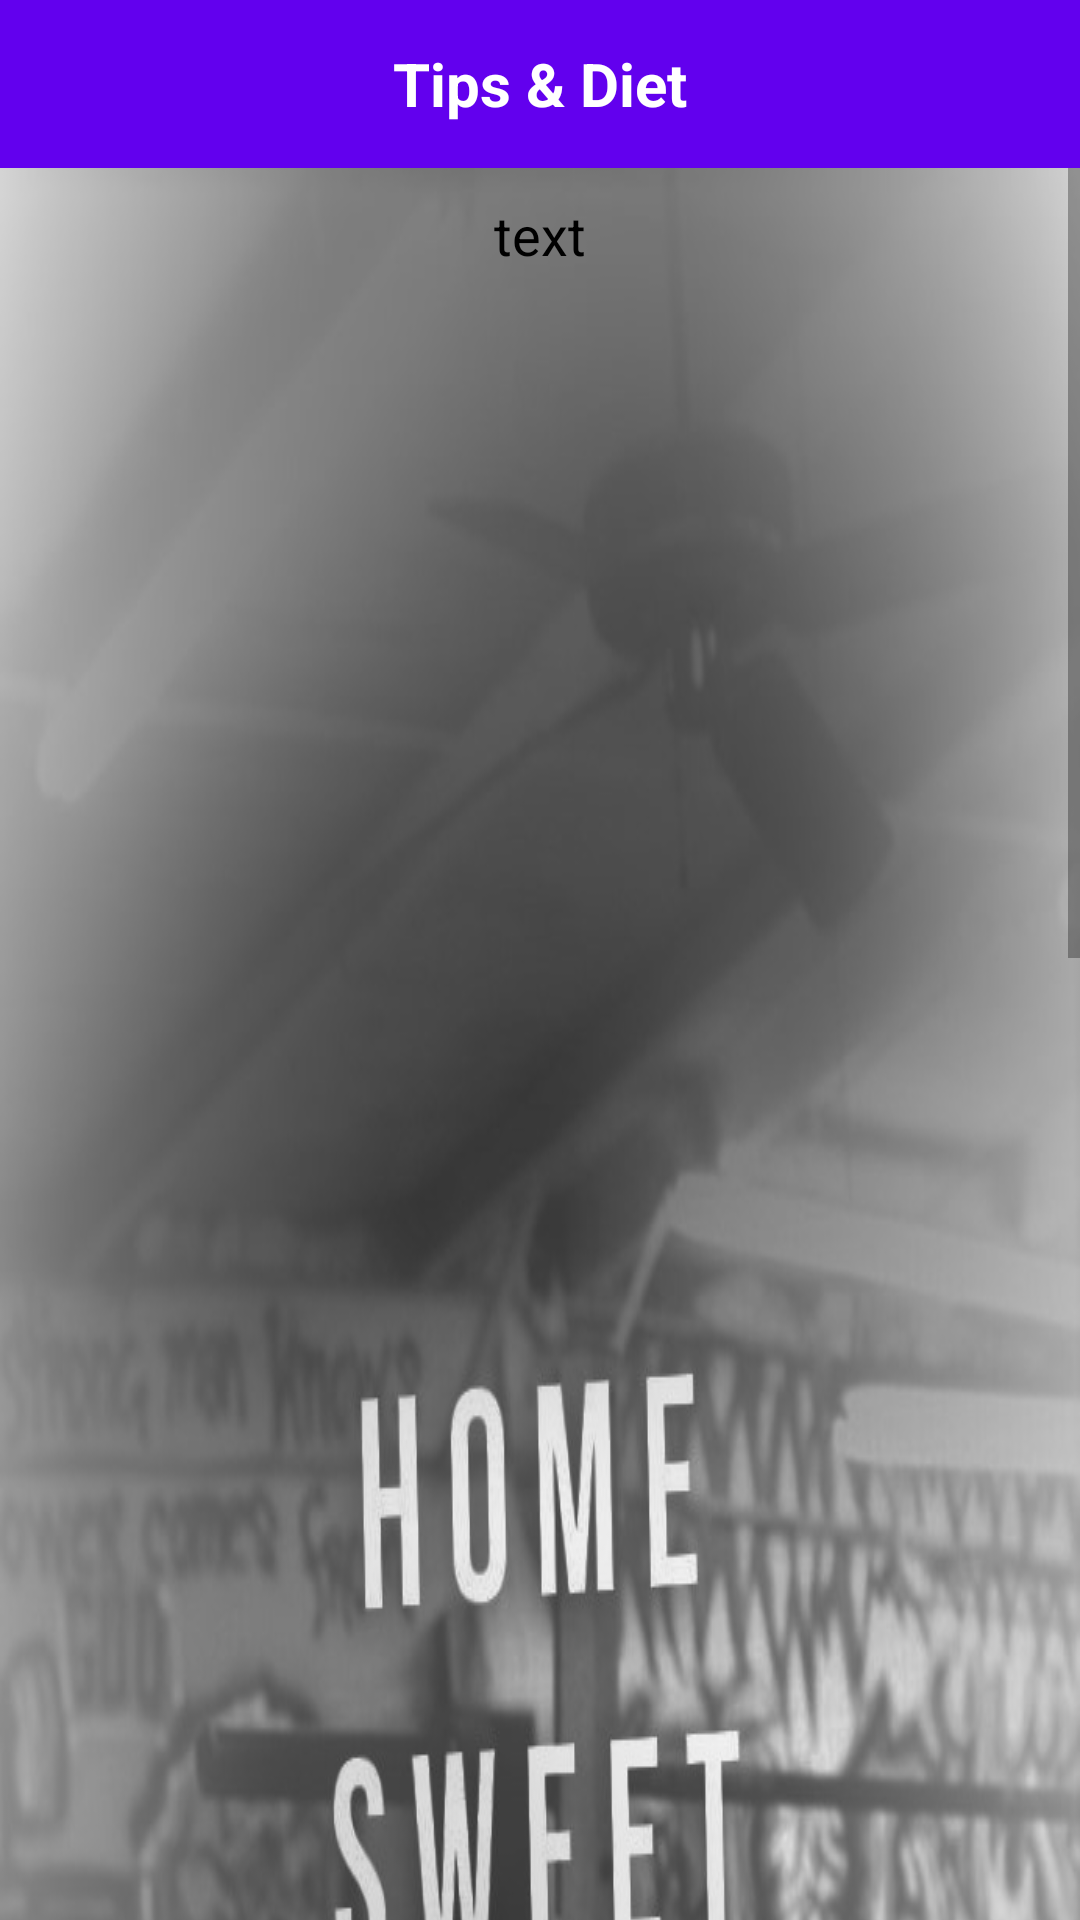

Here is an Android app screen rendered from its layout file. Give the layout XML and the strings, colors and styles it references.
<!-- AndroidManifest.xml: application theme Theme.Fitness_App -->
<!-- res/layout/activity_food_details.xml -->
<?xml version="1.0" encoding="utf-8"?>
<RelativeLayout xmlns:android="http://schemas.android.com/apk/res/android"
    xmlns:app="http://schemas.android.com/apk/res-auto"
    xmlns:tools="http://schemas.android.com/tools"
    android:layout_width="match_parent"
    android:layout_height="match_parent"
    android:background="#fff"
    tools:context=".FoodActivityDetails">


    <LinearLayout
        android:id="@+id/linear"
        android:layout_width="match_parent"
        android:layout_height="wrap_content"
        android:orientation="vertical">

        <com.google.android.material.appbar.AppBarLayout
            android:layout_width="fill_parent"
            android:layout_height="wrap_content">

            <androidx.appcompat.widget.Toolbar
                android:layout_width="fill_parent"
                android:layout_height="?attr/actionBarSize"
                android:layout_gravity="center"
                android:gravity="center"
                android:background="?colorPrimary"
                >
                <ImageView
                    android:layout_width="wrap_content"
                    android:layout_height="wrap_content"
                    android:scaleType="fitXY"
                    android:onClick="goback"
                    android:src="@drawable/ic_baseline_keyboard_arrow_left_24"
                    />



                <TextView
                    android:layout_width="wrap_content"
                    android:layout_height="wrap_content"
                    android:layout_gravity="center"
                    android:padding="10.0dp"
                    android:text="Tips &amp; Diet"
                    android:textColor="#fff"
                    android:textSize="20dp"
                    android:textStyle="bold"/>






            </androidx.appcompat.widget.Toolbar>






        </com.google.android.material.appbar.AppBarLayout>








    </LinearLayout>

    <ScrollView
        android:layout_below="@+id/linear"
        android:layout_width="match_parent"
        android:layout_height="match_parent">
        <LinearLayout
            android:background="@drawable/back"
            android:layout_width="match_parent"
            android:layout_height="wrap_content"
            android:orientation="vertical">


            <TextView
                android:layout_width="match_parent"
                android:layout_height="match_parent"
                android:layout_marginTop="10dp"
                android:id="@+id/txt"
                android:text="text"
                android:textColor="@color/black"
                android:textSize="18sp"
                android:gravity="center"
                />
            <ImageView
                android:id="@+id/img"
                android:layout_width="fill_parent"
                android:layout_height="wrap_content"
                android:padding="10.0dp"/>










        </LinearLayout>










    </ScrollView>




</RelativeLayout>
<!-- resources referenced by this layout -->
<resources>
  <!-- drawable back: jpg bitmap (drawable-v24, 102346 bytes) -->
  <style name="Theme.Fitness_App" parent="Theme.MaterialComponents.DayNight.NoActionBar">
          
          <item name="colorPrimary">@color/purple_500</item>
          <item name="colorPrimaryVariant">@color/purple_700</item>
          <item name="colorOnPrimary">@color/white</item>
          
          <item name="colorSecondary">@color/teal_200</item>
          <item name="colorSecondaryVariant">@color/teal_700</item>
          <item name="colorOnSecondary">@color/black</item>
          
          <item name="android:statusBarColor" tools:targetApi="l">?attr/colorPrimaryVariant</item>
          
      </style>
  <!-- not gathered from this repository: default colours our renderer supplied (Android Studio template values) -->
  <color name="purple_500">#FF6200EE</color>
  <color name="purple_700">#FF3700B3</color>
  <color name="teal_200">#FF03DAC5</color>
  <color name="teal_700">#FF018786</color>
  <color name="black">#FF000000</color>
  <color name="white">#FFFFFFFF</color>
</resources>
